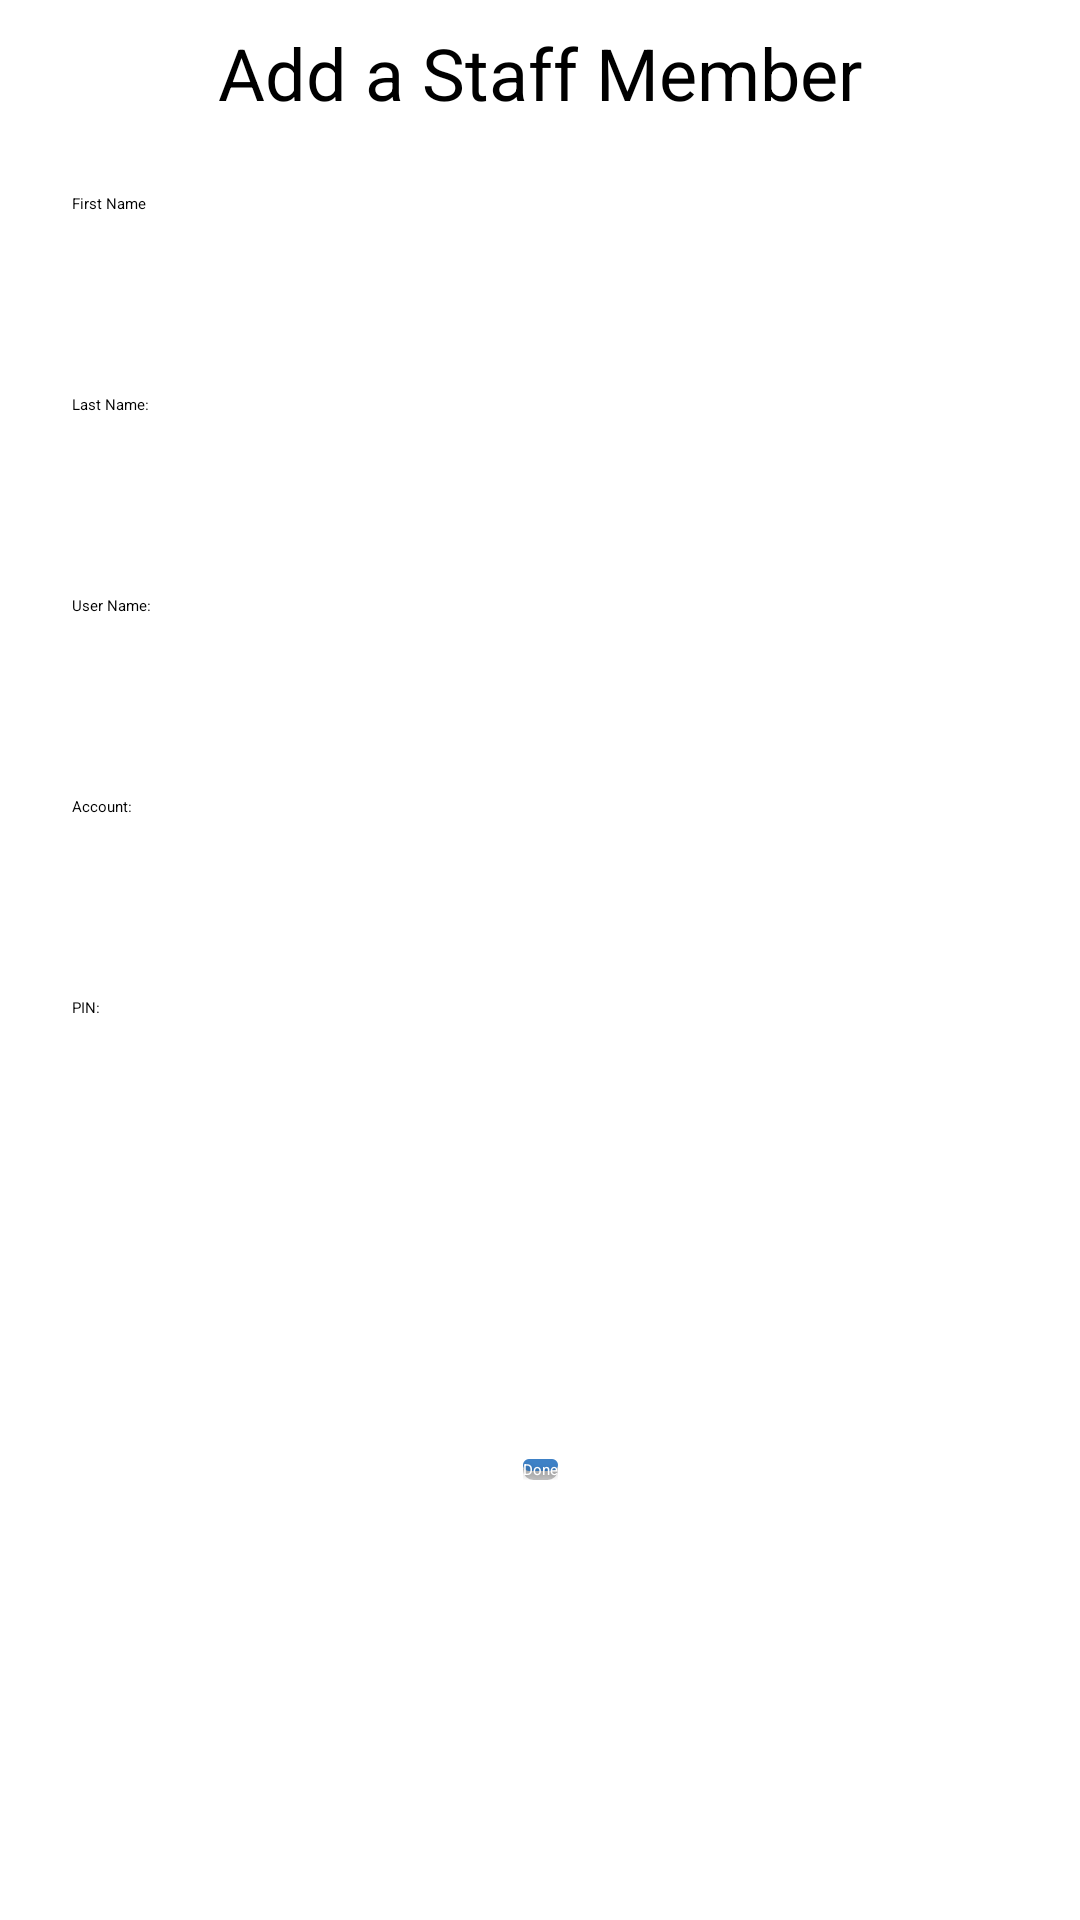

This screen was rendered from an Android layout file. Write that file and the resources it references.
<!-- AndroidManifest.xml: application theme Theme.App.Starting -->
<!-- res/layout/fragment_add_staff.xml -->
<?xml version="1.0" encoding="utf-8"?>
<androidx.constraintlayout.widget.ConstraintLayout xmlns:android="http://schemas.android.com/apk/res/android"
    android:layout_width="match_parent"
    android:layout_height="match_parent"
    xmlns:app="http://schemas.android.com/apk/res-auto"
    xmlns:tools="http://schemas.android.com/tools"
    tools:context=".AddStaffFragment">

    <TextView
        android:id="@+id/textView6"
        android:layout_width="wrap_content"
        android:layout_height="wrap_content"
        android:layout_marginTop="8dp"
        android:text="Add a Staff Member"
        android:textSize="24sp"
        app:layout_constraintEnd_toEndOf="parent"
        app:layout_constraintStart_toStartOf="parent"
        app:layout_constraintTop_toTopOf="parent" />

    <TextView
        android:id="@+id/textView7"
        android:layout_width="wrap_content"
        android:layout_height="wrap_content"
        android:layout_marginStart="24dp"
        android:layout_marginTop="60dp"
        android:layout_marginEnd="24dp"
        android:text="Last Name:"
        app:layout_constraintEnd_toEndOf="parent"
        app:layout_constraintHorizontal_bias="0.0"
        app:layout_constraintStart_toStartOf="parent"
        app:layout_constraintTop_toBottomOf="@+id/textView11" />

    <TextView
        android:id="@+id/textView11"
        android:layout_width="wrap_content"
        android:layout_height="wrap_content"
        android:layout_marginStart="24dp"
        android:layout_marginTop="24dp"
        android:layout_marginEnd="24dp"
        android:text="First Name"
        app:layout_constraintEnd_toEndOf="parent"
        app:layout_constraintHorizontal_bias="0.0"
        app:layout_constraintStart_toStartOf="parent"
        app:layout_constraintTop_toBottomOf="@+id/textView6" />

    <TextView
        android:id="@+id/textView8"
        android:layout_width="wrap_content"
        android:layout_height="wrap_content"
        android:layout_marginStart="24dp"
        android:layout_marginTop="60dp"
        android:text="User Name:"
        app:layout_constraintEnd_toEndOf="parent"
        app:layout_constraintHorizontal_bias="0.0"
        app:layout_constraintStart_toStartOf="parent"
        app:layout_constraintTop_toBottomOf="@+id/textView7" />

    <TextView
        android:id="@+id/textView9"
        android:layout_width="wrap_content"
        android:layout_height="wrap_content"
        android:layout_marginStart="24dp"
        android:layout_marginTop="60dp"
        android:layout_marginEnd="24dp"
        android:text="Account:"
        app:layout_constraintEnd_toEndOf="parent"
        app:layout_constraintHorizontal_bias="0.0"
        app:layout_constraintStart_toStartOf="parent"
        app:layout_constraintTop_toBottomOf="@+id/textView8" />

    <TextView
        android:id="@+id/textView10"
        android:layout_width="wrap_content"
        android:layout_height="wrap_content"
        android:layout_marginStart="24dp"
        android:layout_marginTop="60dp"
        android:layout_marginEnd="24dp"
        android:text="PIN:"
        app:layout_constraintEnd_toEndOf="parent"
        app:layout_constraintHorizontal_bias="0.0"
        app:layout_constraintStart_toStartOf="parent"
        app:layout_constraintTop_toBottomOf="@+id/textView9" />

    <EditText
        android:id="@+id/et_firstname"
        android:layout_width="0dp"
        android:layout_height="wrap_content"
        android:layout_marginStart="24dp"
        android:layout_marginEnd="24dp"
        android:ems="10"
        android:inputType="text"
        app:layout_constraintBottom_toBottomOf="@+id/textView11"
        app:layout_constraintEnd_toEndOf="parent"
        app:layout_constraintStart_toEndOf="@+id/textView11"
        app:layout_constraintTop_toTopOf="@+id/textView11" />

    <EditText
        android:id="@+id/et_lastname"
        android:layout_width="0dp"
        android:layout_height="wrap_content"
        android:layout_marginStart="24dp"
        android:layout_marginEnd="24dp"
        android:ems="10"
        android:inputType="text"
        app:layout_constraintBottom_toBottomOf="@+id/textView7"
        app:layout_constraintEnd_toEndOf="parent"
        app:layout_constraintStart_toEndOf="@+id/textView7"
        app:layout_constraintTop_toTopOf="@+id/textView7" />

    <TextView
        android:id="@+id/tv_username"
        android:layout_width="0dp"
        android:layout_height="wrap_content"
        android:layout_marginStart="24dp"
        android:layout_marginEnd="24dp"
        android:ems="10"
        android:inputType="text"
        app:layout_constraintBottom_toBottomOf="@+id/textView8"
        app:layout_constraintEnd_toEndOf="parent"
        app:layout_constraintStart_toEndOf="@+id/textView8"
        app:layout_constraintTop_toTopOf="@+id/textView8" />

    <Spinner
        android:id="@+id/spinner_account"
        android:layout_width="0dp"
        android:layout_height="wrap_content"
        android:layout_marginStart="24dp"
        android:layout_marginEnd="24dp"
        android:ems="10"
        android:inputType="text"
        app:layout_constraintBottom_toBottomOf="@+id/textView9"
        app:layout_constraintEnd_toEndOf="parent"
        app:layout_constraintStart_toEndOf="@+id/textView9"
        app:layout_constraintTop_toTopOf="@+id/textView9" />

    <EditText
        android:id="@+id/et_pin"
        android:layout_width="0dp"
        android:layout_height="wrap_content"
        android:layout_marginStart="24dp"
        android:layout_marginEnd="24dp"
        android:ems="10"
        android:inputType="textPassword"
        app:layout_constraintBottom_toBottomOf="@+id/textView10"
        app:layout_constraintEnd_toEndOf="parent"
        app:layout_constraintStart_toEndOf="@+id/textView10"
        app:layout_constraintTop_toTopOf="@+id/textView10" />

    <Button
        android:id="@+id/btn_done"
        android:layout_width="wrap_content"
        android:layout_height="wrap_content"
        android:text="Done"
        android:background="@drawable/buttonbackground"
        android:shadowColor="#55000000"
        android:shadowDx="0"
        android:shadowDy="2"
        android:shadowRadius="4"
        android:textColor="@color/white"
        app:layout_constraintBottom_toBottomOf="parent"
        app:layout_constraintEnd_toEndOf="parent"
        app:layout_constraintStart_toStartOf="parent"
        app:layout_constraintTop_toBottomOf="@+id/et_pin" />


</androidx.constraintlayout.widget.ConstraintLayout>
<!-- resources referenced by this layout -->
<resources>
  <color name="white">#FFFFFFFF</color>
  <!-- drawable buttonbackground (drawable) -->
  <layer-list xmlns:android="http://schemas.android.com/apk/res/android">
      
      <item>
          <shape android:shape="rectangle">
              <solid android:color="#40000000" /> 
              <corners android:radius="20dp" /> 
          </shape>
      </item>
      
      <item android:top="0dp" android:left="0dp" android:right="0dp" android:bottom="3dp">
          <shape android:shape="rectangle">
              <solid android:color="#3E81C6" /> 
              <corners android:radius="100dp" /> 
          </shape>
      </item>
  </layer-list>
  <style name="Theme.App.Starting" parent="Theme.SplashScreen">
          <item name="windowSplashScreenBackground">@color/white</item>
          <item name="windowSplashScreenAnimatedIcon">@mipmap/ic_launcher_foreground</item>
          <item name="postSplashScreenTheme">@style/Theme.DrugCheckApp</item>
      </style>
  <style name="Theme.DrugCheckApp" parent="Theme.AppCompat.Light.NoActionBar">
          
          <item name="colorPrimary">#3E81C6</item>
          <item name="colorPrimaryVariant">#3E81C6</item>
          <item name="colorOnPrimary">@color/white</item>
          
          <item name="colorSecondary">@color/teal_200</item>
          <item name="colorSecondaryVariant">@color/teal_700</item>
          <item name="colorOnSecondary">@color/white</item>
          
          <item name="android:statusBarColor">?attr/colorPrimaryVariant</item>
          
      </style>
  <color name="teal_200">#FF03DAC5</color>
  <color name="teal_700">#FF018786</color>
</resources>
